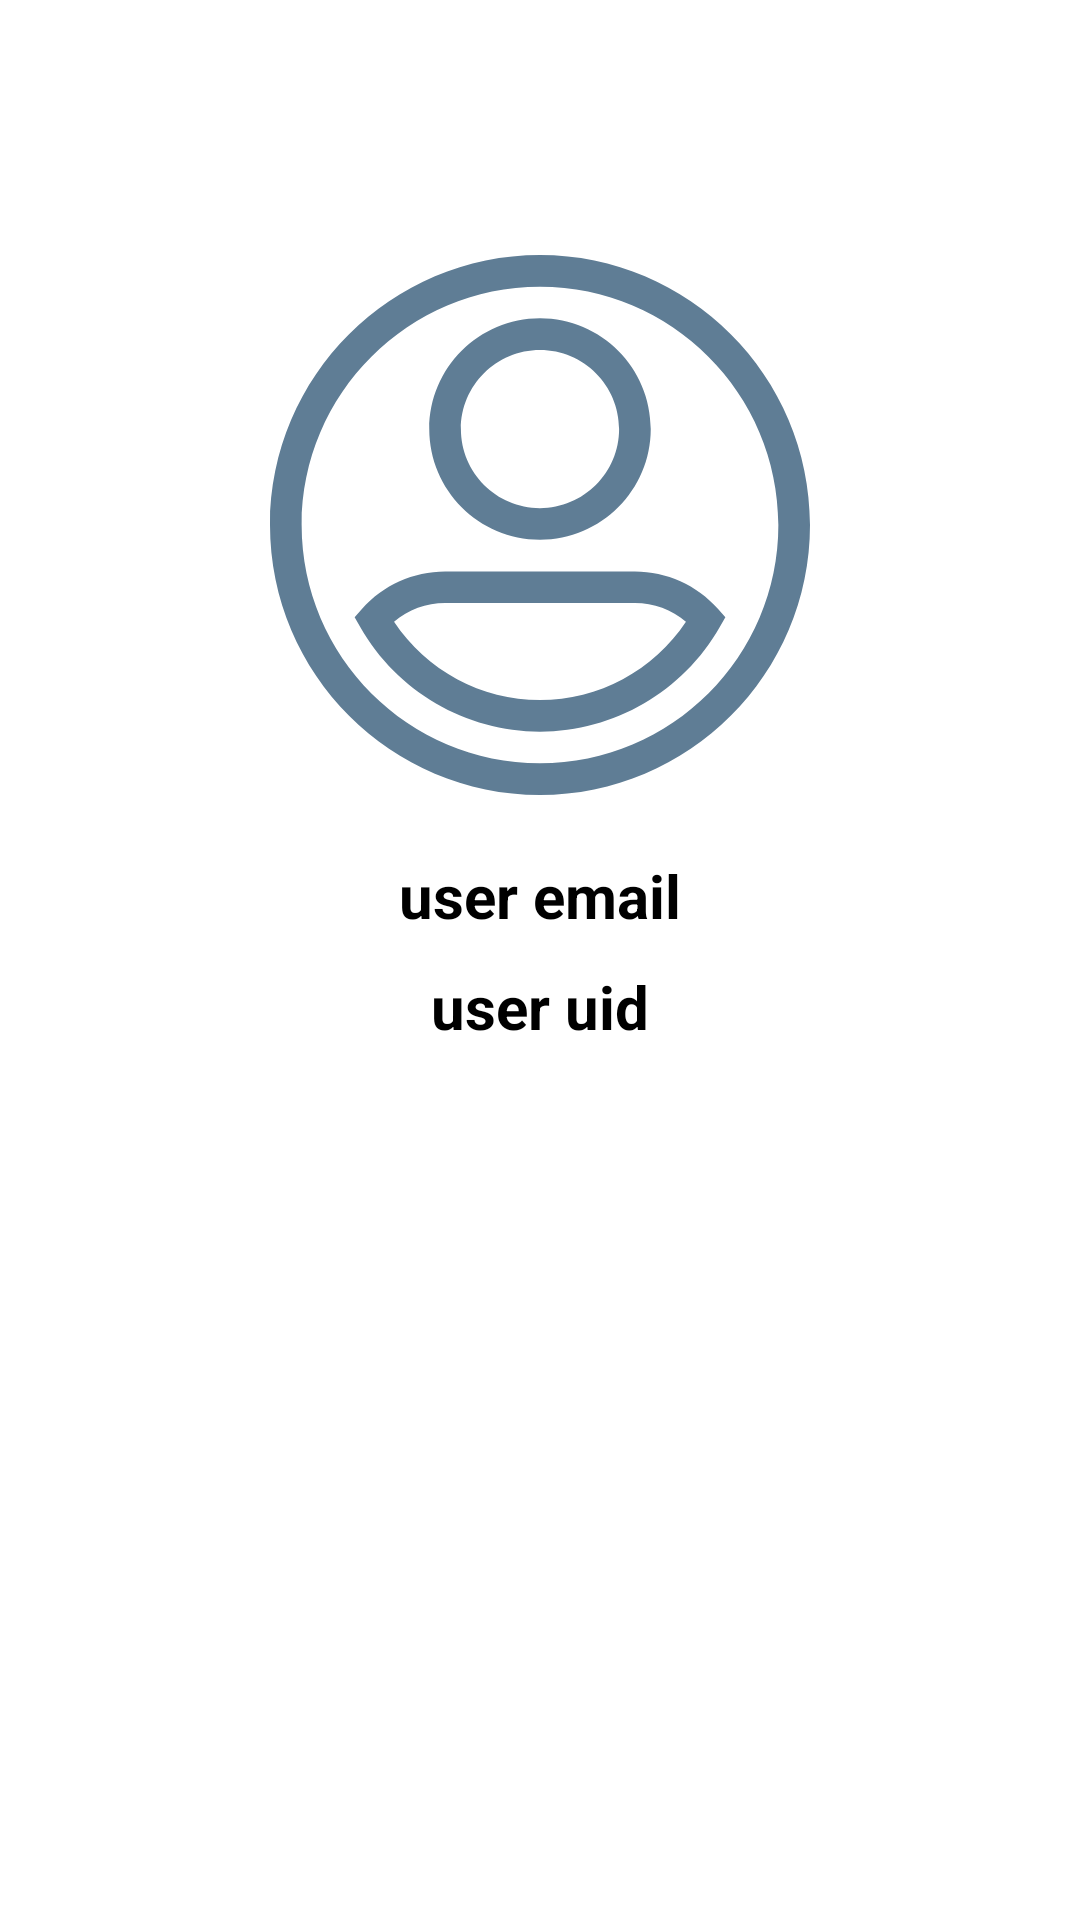

Reconstruct the res/layout file that produces this screen, plus the resources it refers to.
<!-- AndroidManifest.xml: application theme Theme.Vender -->
<!-- res/layout/activity_profile.xml -->
<?xml version="1.0" encoding="utf-8"?>
<androidx.constraintlayout.widget.ConstraintLayout xmlns:android="http://schemas.android.com/apk/res/android"
    xmlns:app="http://schemas.android.com/apk/res-auto"
    xmlns:tools="http://schemas.android.com/tools"
    android:layout_width="match_parent"
    android:layout_height="match_parent"
    tools:context=".profile">

    <androidx.core.widget.NestedScrollView
        android:layout_width="match_parent"
        android:layout_height="match_parent"
        android:fitsSystemWindows="true">

    <LinearLayout
        android:id="@+id/logged_text"
        android:layout_width="match_parent"
        android:layout_height="wrap_content"
        android:layout_marginBottom="15dp"
        android:gravity="center_horizontal"
        android:orientation="vertical"
        android:padding="20dp"

        android:layout_centerInParent="true"
        tools:ignore="MissingConstraints">
      <ImageView
       android:layout_width="180dp"
      android:layout_height="200dp"
       android:layout_marginTop="55dp"
          android:src="@drawable/ic_user"/>

        <TextView
            android:id="@+id/emailhome"
            android:layout_width="match_parent"
            android:gravity="center"
            android:textColorHint="@color/black"
            android:layout_height="wrap_content"
            android:hint="user email"
            android:textSize="20dp"
            android:textStyle="bold"
            android:layout_margin="10dp"/>


        <TextView
            android:id="@+id/uidhome"
            android:layout_width="match_parent"
            android:layout_height="wrap_content"
            android:gravity="center"
            android:hint="user uid"
            android:textColorHint="@color/black"
            android:textSize="20dp"
            android:textStyle="bold"
           />
    </LinearLayout>
    </androidx.core.widget.NestedScrollView>



</androidx.constraintlayout.widget.ConstraintLayout>
<!-- resources referenced by this layout -->
<resources>
  <color name="black">#FF000000</color>
  <!-- drawable ic_user (drawable) -->
  <vector xmlns:android="http://schemas.android.com/apk/res/android"
      android:width="512dp"
      android:height="512dp"
      android:viewportWidth="512"
      android:viewportHeight="512">
      <path
          android:pathData="m256,0c-141.159,0 -256,114.841 -256,256s114.841,256 256,256 256,-114.841 256,-256 -114.841,-256 -256,-256zM256,482c-124.617,0 -226,-101.383 -226,-226s101.383,-226 226,-226 226,101.383 226,226 -101.383,226 -226,226z"
          android:fillColor="#5F7D95"/>
      <path
          android:pathData="m256,270c57.897,0 105,-47.103 105,-105s-47.103,-105 -105,-105 -105,47.103 -105,105 47.103,105 105,105zM256,90c41.355,0 75,33.645 75,75s-33.645,75 -75,75 -75,-33.645 -75,-75 33.645,-75 75,-75z"
          android:fillColor="#5F7D95"/>
      <path
          android:pathData="m424.649,335.443c-19.933,-22.525 -48.6,-35.443 -78.649,-35.443h-180c-30.049,0 -58.716,12.918 -78.649,35.443l-7.11,8.035 5.306,9.325c34.817,61.187 100.131,99.197 170.453,99.197s135.636,-38.01 170.454,-99.198l5.306,-9.325zM256,422c-55.736,0 -107.761,-28.197 -138.383,-74.295 13.452,-11.352 30.579,-17.705 48.383,-17.705h180c17.804,0 34.931,6.353 48.383,17.705 -30.622,46.098 -82.647,74.295 -138.383,74.295z"
          android:fillColor="#5F7D95"/>
  </vector>
  <style name="Theme.Vender" parent="Theme.MaterialComponents.DayNight.DarkActionBar">
          
          <item name="colorPrimary">@color/purple_500</item>
          <item name="colorPrimaryVariant">@color/purple_700</item>
          <item name="colorOnPrimary">@color/white</item>
          
          <item name="colorSecondary">@color/teal_200</item>
          <item name="colorSecondaryVariant">@color/teal_700</item>
          <item name="colorOnSecondary">@color/black</item>
          
          <item name="android:statusBarColor" tools:targetApi="l">?attr/colorPrimaryVariant</item>
          
      </style>
  <color name="purple_500">#FF6200EE</color>
  <color name="purple_700">#FF3700B3</color>
  <color name="white">#FFFFFFFF</color>
  <color name="teal_200">#FF03DAC5</color>
  <color name="teal_700">#FF018786</color>
</resources>
